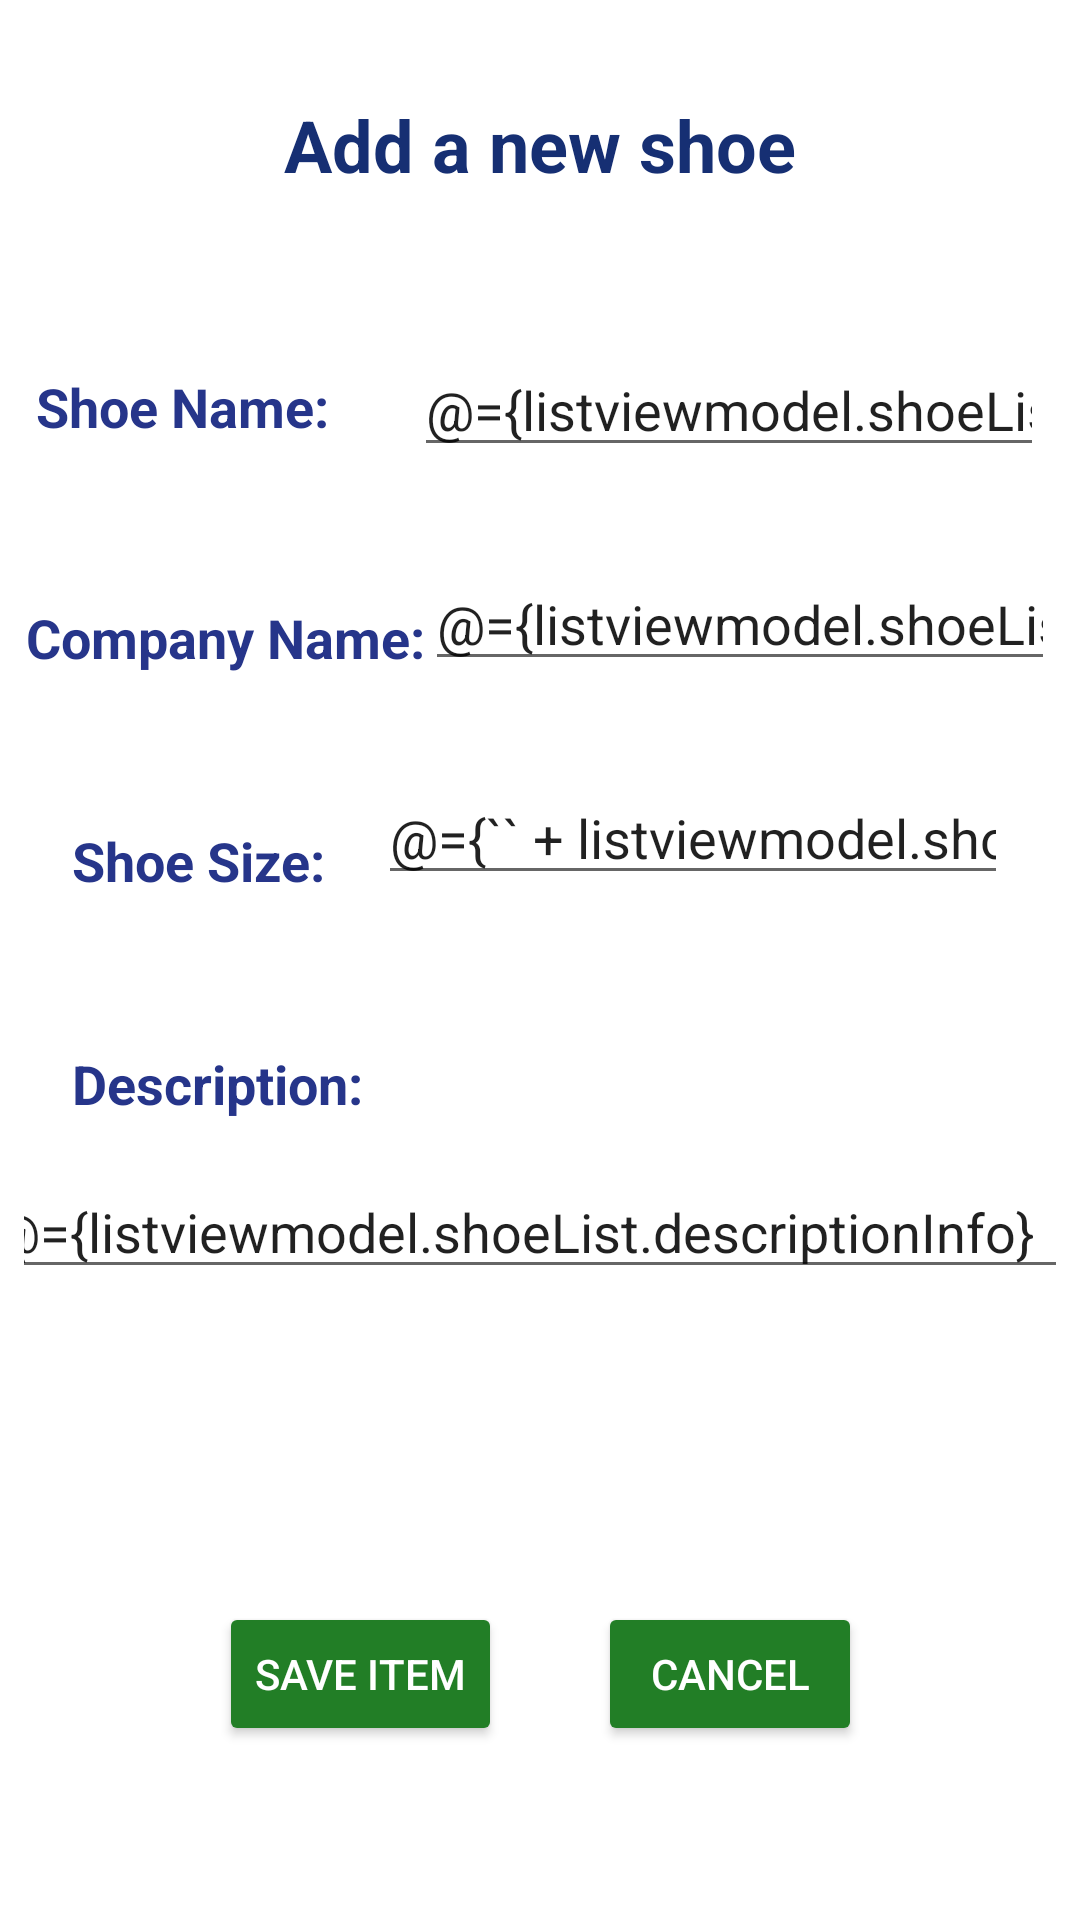

Here is an Android app screen rendered from its layout file. Give the layout XML and the strings, colors and styles it references.
<!-- AndroidManifest.xml: application theme Theme.ShoeStore -->
<!-- res/layout/fragment_shoe_detail.xml -->
<?xml version="1.0" encoding="utf-8"?>
<layout
    xmlns:android="http://schemas.android.com/apk/res/android"
    xmlns:app="http://schemas.android.com/apk/res-auto"
    xmlns:tools="http://schemas.android.com/tools">

    <data>
        <variable
            name="listviewmodel"
            type="android.example.shoestorend.shoeitems.ListViewModel"/>
    </data>

    <FrameLayout
        android:id="@+id/shoedetailview"
        android:layout_width="match_parent"
        android:layout_height="match_parent"
        tools:context=".shoeitems.ShoeDetail">

        <androidx.constraintlayout.widget.ConstraintLayout
            android:layout_width="match_parent"
            android:layout_height="match_parent"
            android:padding="@dimen/smallpadding">

            <TextView
                android:id="@+id/titleview"
                style="@style/ShoeAppTitles"
                android:layout_width="0dp"
                android:layout_height="wrap_content"
                android:layout_marginTop="8dp"
                android:gravity="center"
                android:paddingTop="@dimen/general_padding"
                android:text="@string/hello_blank_fragment"
                android:textStyle="bold"
                app:layout_constraintEnd_toEndOf="parent"
                app:layout_constraintStart_toStartOf="parent"
                app:layout_constraintTop_toTopOf="parent" />

            <TextView
                android:id="@+id/shoenametitle"
                android:layout_width="126dp"
                android:layout_height="27dp"
                android:layout_marginStart="16dp"
                android:layout_marginLeft="16dp"
                android:layout_marginTop="59dp"
                android:text="@string/shoename"
                android:textColor="#26358A"
                android:textSize="18sp"
                android:textStyle="bold"
                app:layout_constraintEnd_toStartOf="@+id/editshoename"
                app:layout_constraintHorizontal_bias="0.5"
                app:layout_constraintHorizontal_chainStyle="spread_inside"
                app:layout_constraintStart_toStartOf="parent"
                app:layout_constraintTop_toBottomOf="@+id/titleview" />

            <EditText
                android:id="@+id/editshoename"
                android:layout_width="wrap_content"
                android:layout_height="wrap_content"
                android:layout_marginTop="50dp"
                android:layout_marginEnd="16dp"
                android:layout_marginRight="16dp"
                android:autofillHints="@string/shoenamehint"
                android:ems="10"
                android:hint="@string/shoenamehint"
                android:inputType="textPersonName"
                android:text="@={listviewmodel.shoeList.shoeName}"
                app:layout_constraintEnd_toEndOf="parent"
                app:layout_constraintHorizontal_bias="0.5"
                app:layout_constraintStart_toEndOf="@+id/shoenametitle"
                app:layout_constraintTop_toBottomOf="@+id/titleview" />

            <TextView
                android:id="@+id/companynametitle"
                android:layout_width="wrap_content"
                android:layout_height="wrap_content"
                android:layout_marginStart="16dp"
                android:layout_marginLeft="16dp"
                android:layout_marginTop="50dp"
                android:text="@string/companyname"
                android:textColor="#26358A"
                android:textSize="18sp"
                android:textStyle="bold"
                app:layout_constraintEnd_toStartOf="@+id/editcompanyname"
                app:layout_constraintHorizontal_bias="0.5"
                app:layout_constraintHorizontal_chainStyle="spread_inside"
                app:layout_constraintStart_toStartOf="parent"
                app:layout_constraintTop_toBottomOf="@+id/shoenametitle" />

            <EditText
                android:id="@+id/editcompanyname"
                android:layout_width="wrap_content"
                android:layout_height="wrap_content"
                android:layout_marginTop="30dp"
                android:layout_marginEnd="16dp"
                android:layout_marginRight="16dp"
                android:autofillHints="@string/companynamehint"
                android:ems="10"
                android:hint="@string/companynamehint"
                android:inputType="textPersonName"
                android:text="@={listviewmodel.shoeList.companyName}"
                app:layout_constraintEnd_toEndOf="parent"
                app:layout_constraintHorizontal_bias="0.5"
                app:layout_constraintStart_toEndOf="@+id/companynametitle"
                app:layout_constraintTop_toBottomOf="@+id/editshoename" />

            <TextView
                android:id="@+id/shoesizetitle"
                android:layout_width="wrap_content"
                android:layout_height="wrap_content"
                android:layout_marginStart="16dp"
                android:layout_marginLeft="16dp"
                android:layout_marginTop="50dp"
                android:text="@string/shoesize"
                android:textColor="#26358A"
                android:textSize="18sp"
                android:textStyle="bold"
                app:layout_constraintEnd_toStartOf="@+id/editshoesize"
                app:layout_constraintHorizontal_bias="0.5"
                app:layout_constraintHorizontal_chainStyle="spread_inside"
                app:layout_constraintStart_toStartOf="parent"
                app:layout_constraintTop_toBottomOf="@+id/companynametitle" />

            <EditText
                android:id="@+id/editshoesize"
                android:layout_width="wrap_content"
                android:layout_height="wrap_content"
                android:layout_marginTop="30dp"
                android:layout_marginEnd="16dp"
                android:layout_marginRight="16dp"
                android:autofillHints="@string/shoesizehint"
                android:ems="10"
                android:hint="@string/shoesizehint"
                android:inputType="numberDecimal"
                android:text="@={`` + listviewmodel.shoeList.shoeSize}"
                app:layout_constraintEnd_toEndOf="parent"
                app:layout_constraintHorizontal_bias="0.5"
                app:layout_constraintStart_toEndOf="@+id/shoesizetitle"
                app:layout_constraintTop_toBottomOf="@+id/editcompanyname"
                />

            <TextView
                android:id="@+id/desctitle"
                android:layout_width="wrap_content"
                android:layout_height="wrap_content"
                android:layout_marginStart="16dp"
                android:layout_marginLeft="16dp"
                android:layout_marginTop="50dp"
                android:autofillHints="@string/deschint"
                android:text="@string/desc"
                android:textColor="#26358A"
                android:textSize="18sp"
                android:textStyle="bold"
                app:layout_constraintHorizontal_chainStyle="spread_inside"
                app:layout_constraintStart_toStartOf="parent"
                app:layout_constraintTop_toBottomOf="@+id/shoesizetitle" />

            <EditText
                android:id="@+id/editdesc"
                android:layout_width="374dp"
                android:layout_height="wrap_content"
                android:layout_marginStart="16dp"
                android:layout_marginLeft="16dp"
                android:layout_marginTop="90dp"
                android:layout_marginEnd="16dp"
                android:layout_marginRight="16dp"
                android:ems="10"
                android:hint="@string/deschint"
                android:inputType="textPersonName|textImeMultiLine"
                android:text="@={listviewmodel.shoeList.descriptionInfo}"
                app:layout_constraintEnd_toEndOf="parent"
                app:layout_constraintStart_toStartOf="parent"
                app:layout_constraintTop_toBottomOf="@+id/editshoesize"
                android:autofillHints="@string/deschint" />

            <Button
                android:id="@+id/saveitem"
                style="@style/ShoeButtons"
                android:layout_width="wrap_content"
                android:layout_height="wrap_content"
                android:layout_marginEnd="16dp"
                android:layout_marginRight="16dp"
                android:layout_marginBottom="50dp"
                android:onClick="@{() -> listviewmodel.add()}"
                android:text="@string/savebtn"
                app:layout_constraintBottom_toBottomOf="parent"
                app:layout_constraintEnd_toStartOf="@+id/cancelitem"
                app:layout_constraintHorizontal_bias="0.5"
                app:layout_constraintHorizontal_chainStyle="packed"
                app:layout_constraintStart_toStartOf="parent" />

            <Button
                android:id="@+id/cancelitem"
                style="@style/ShoeButtons"
                android:layout_width="wrap_content"
                android:layout_height="wrap_content"
                android:layout_marginStart="16dp"
                android:layout_marginLeft="16dp"
                android:layout_marginBottom="50dp"
                android:text="@string/cancelbtn"
                app:layout_constraintBottom_toBottomOf="parent"
                app:layout_constraintEnd_toEndOf="parent"
                app:layout_constraintHorizontal_bias="0.5"
                app:layout_constraintStart_toEndOf="@+id/saveitem" />

        </androidx.constraintlayout.widget.ConstraintLayout>

    </FrameLayout>
</layout>

    
<!-- resources referenced by this layout -->
<resources>
  <dimen name="general_padding">16dp</dimen>
  <dimen name="smallpadding">8dp</dimen>
  <string name="cancelbtn">Cancel</string>
  <string name="companyname">Company Name:</string>
  <string name="companynamehint">Shoe Manufacturer</string>
  <string name="desc">Description:</string>
  <string name="deschint">Shoe Description:</string>
  <string name="hello_blank_fragment">Add a new shoe</string>
  <string name="savebtn">Save Item</string>
  <string name="shoename">Shoe Name:</string>
  <string name="shoenamehint">Shoe Name:</string>
  <string name="shoesize">Shoe Size:</string>
  <string name="shoesizehint">Shoe Size:</string>
  <style name="ShoeAppTitles">
          <item name="android:textSize">24sp</item>
          <item name="android:textColor">@color/general_text_color</item>
          <item name="android:textStyle">bold</item>
      </style>
  <style name="ShoeButtons">
          <item name="android:textColor">#FFFFFF</item>
          <item name="backgroundTint">#227E26</item>
      </style>
  <style name="Theme.ShoeStore" parent="Theme.MaterialComponents.DayNight.DarkActionBar">
          
          <item name="colorPrimary">@color/purple_500</item>
          <item name="colorPrimaryVariant">@color/purple_700</item>
          <item name="colorOnPrimary">@color/white</item>
          
          <item name="colorSecondary">@color/teal_200</item>
          <item name="colorSecondaryVariant">@color/teal_700</item>
          <item name="colorOnSecondary">@color/black</item>
          
          <item name="android:statusBarColor" tools:targetApi="l">?attr/colorPrimaryVariant</item>
          
      </style>
  <color name="general_text_color">#162F73</color>
  <color name="purple_500">#FF6200EE</color>
  <color name="purple_700">#FF3700B3</color>
  <color name="white">#FFFFFFFF</color>
  <color name="teal_200">#FF03DAC5</color>
  <color name="teal_700">#FF018786</color>
  <color name="black">#FF000000</color>
</resources>
